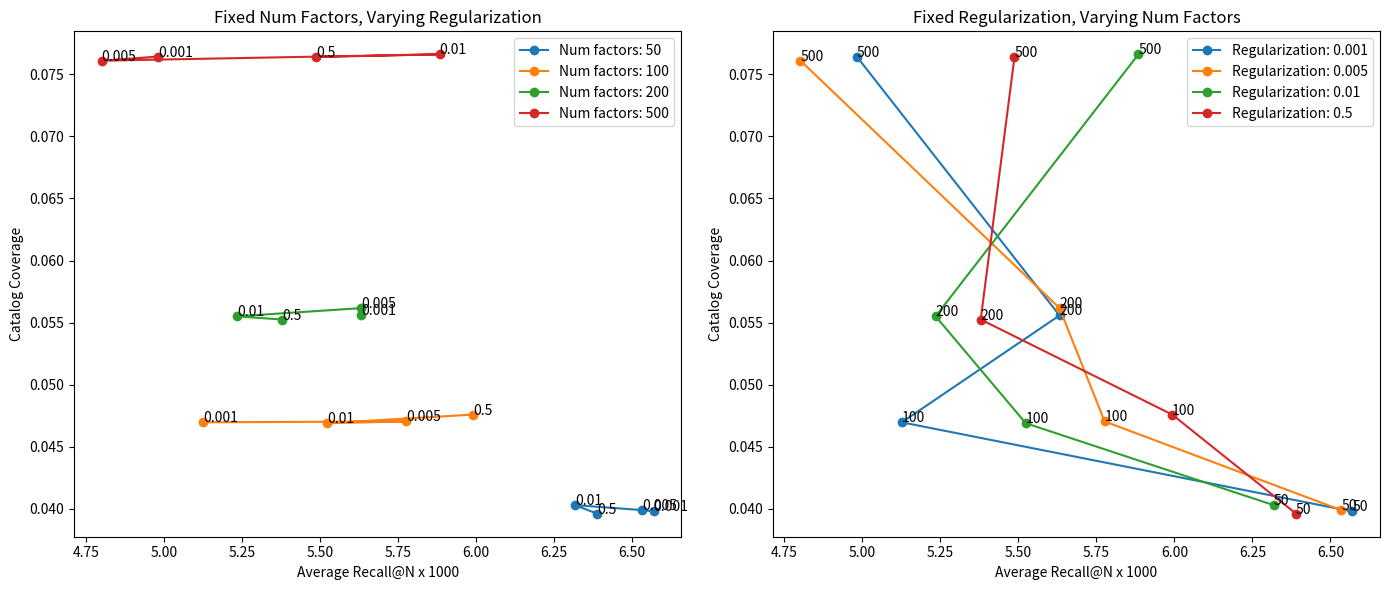

Reproduce this figure in Python.
import matplotlib.pyplot as plt

factors = [50, 100, 200, 500]
regularizations = [0.001, 0.005, 0.01, 0.5]

results = [
    (50, 0.001, {'average_recall': 0.006570397111913353, 'catalog_coverage': 0.039775643375614046}),
    (50, 0.005, {'average_recall': 0.006534296028880859, 'catalog_coverage': 0.03988562211305814}),
    (50, 0.01, {'average_recall': 0.0063176895306859115, 'catalog_coverage': 0.04028887748368649}),
    (50, 0.5, {'average_recall': 0.006389891696750897, 'catalog_coverage': 0.03959234547987389}),
    (100, 0.001, {'average_recall': 0.0051263537906137075, 'catalog_coverage': 0.046960920888628195}),
    (100, 0.005, {'average_recall': 0.005776173285198542, 'catalog_coverage': 0.04703424004692426}),
    (100, 0.01, {'average_recall': 0.005523465703971106, 'catalog_coverage': 0.046887601730332136}),
    (100, 0.5, {'average_recall': 0.005992779783393491, 'catalog_coverage': 0.04758413373414473}),
    (200, 0.001, {'average_recall': 0.0056317689530685795, 'catalog_coverage': 0.05557592198841557}),
    (200, 0.005, {'average_recall': 0.0056317689530685795, 'catalog_coverage': 0.05616247525478407}),
    (200, 0.01, {'average_recall': 0.005234657039711179, 'catalog_coverage': 0.05550260283011951}),
    (200, 0.5, {'average_recall': 0.005379061371841142, 'catalog_coverage': 0.05524598577608329}),
    (500, 0.001, {'average_recall': 0.004981949458483744, 'catalog_coverage': 0.07643522252364543}),
    (500, 0.005, {'average_recall': 0.0048014440433212895, 'catalog_coverage': 0.07610528631131315}),
    (500, 0.01, {'average_recall': 0.005884476534296016, 'catalog_coverage': 0.07661852041938559}),
    (500, 0.5, {'average_recall': 0.005487364620938616, 'catalog_coverage': 0.0763985629444974})
]

# Multiply recall values to spread them out
recall_multiplier = 1000

# Plot results - recall on x-axis, catalog coverage on y-axis
fig, ax = plt.subplots(1, 2, figsize=(14, 6))

# First plot: fixed num_factors, varying regularization
for num_factors in factors:
    recall = []
    catalog_coverage = []
    regularization_values = []
    for result in results:
        if result[0] == num_factors:
            recall.append(result[2]['average_recall'] * recall_multiplier)
            catalog_coverage.append(result[2]['catalog_coverage'])
            regularization_values.append(result[1])
    ax[0].plot(recall, catalog_coverage, marker='o', label=f'Num factors: {num_factors}')
    # Annotate the points with regularization values
    for i, reg_value in enumerate(regularization_values):
        ax[0].annotate(f'{reg_value}', (recall[i], catalog_coverage[i]))
ax[0].set_xlabel(f'Average Recall@N x {recall_multiplier}')
ax[0].set_ylabel('Catalog Coverage')
ax[0].set_title('Fixed Num Factors, Varying Regularization')
ax[0].legend()

# Second plot: fixed regularization, varying num_factors
for regularization in regularizations:
    recall = []
    catalog_coverage = []
    num_factors_values = []
    for result in results:
        if result[1] == regularization:
            recall.append(result[2]['average_recall'] * recall_multiplier)
            catalog_coverage.append(result[2]['catalog_coverage'])
            num_factors_values.append(result[0])
    ax[1].plot(recall, catalog_coverage, marker='o', label=f'Regularization: {regularization}')
    # Annotate the points with num_factors values
    for i, num_factors_value in enumerate(num_factors_values):
        ax[1].annotate(f'{num_factors_value}', (recall[i], catalog_coverage[i]))
ax[1].set_xlabel(f'Average Recall@N x {recall_multiplier}')
ax[1].set_ylabel('Catalog Coverage')
ax[1].set_title('Fixed Regularization, Varying Num Factors')
ax[1].legend()

plt.tight_layout()
plt.show()
